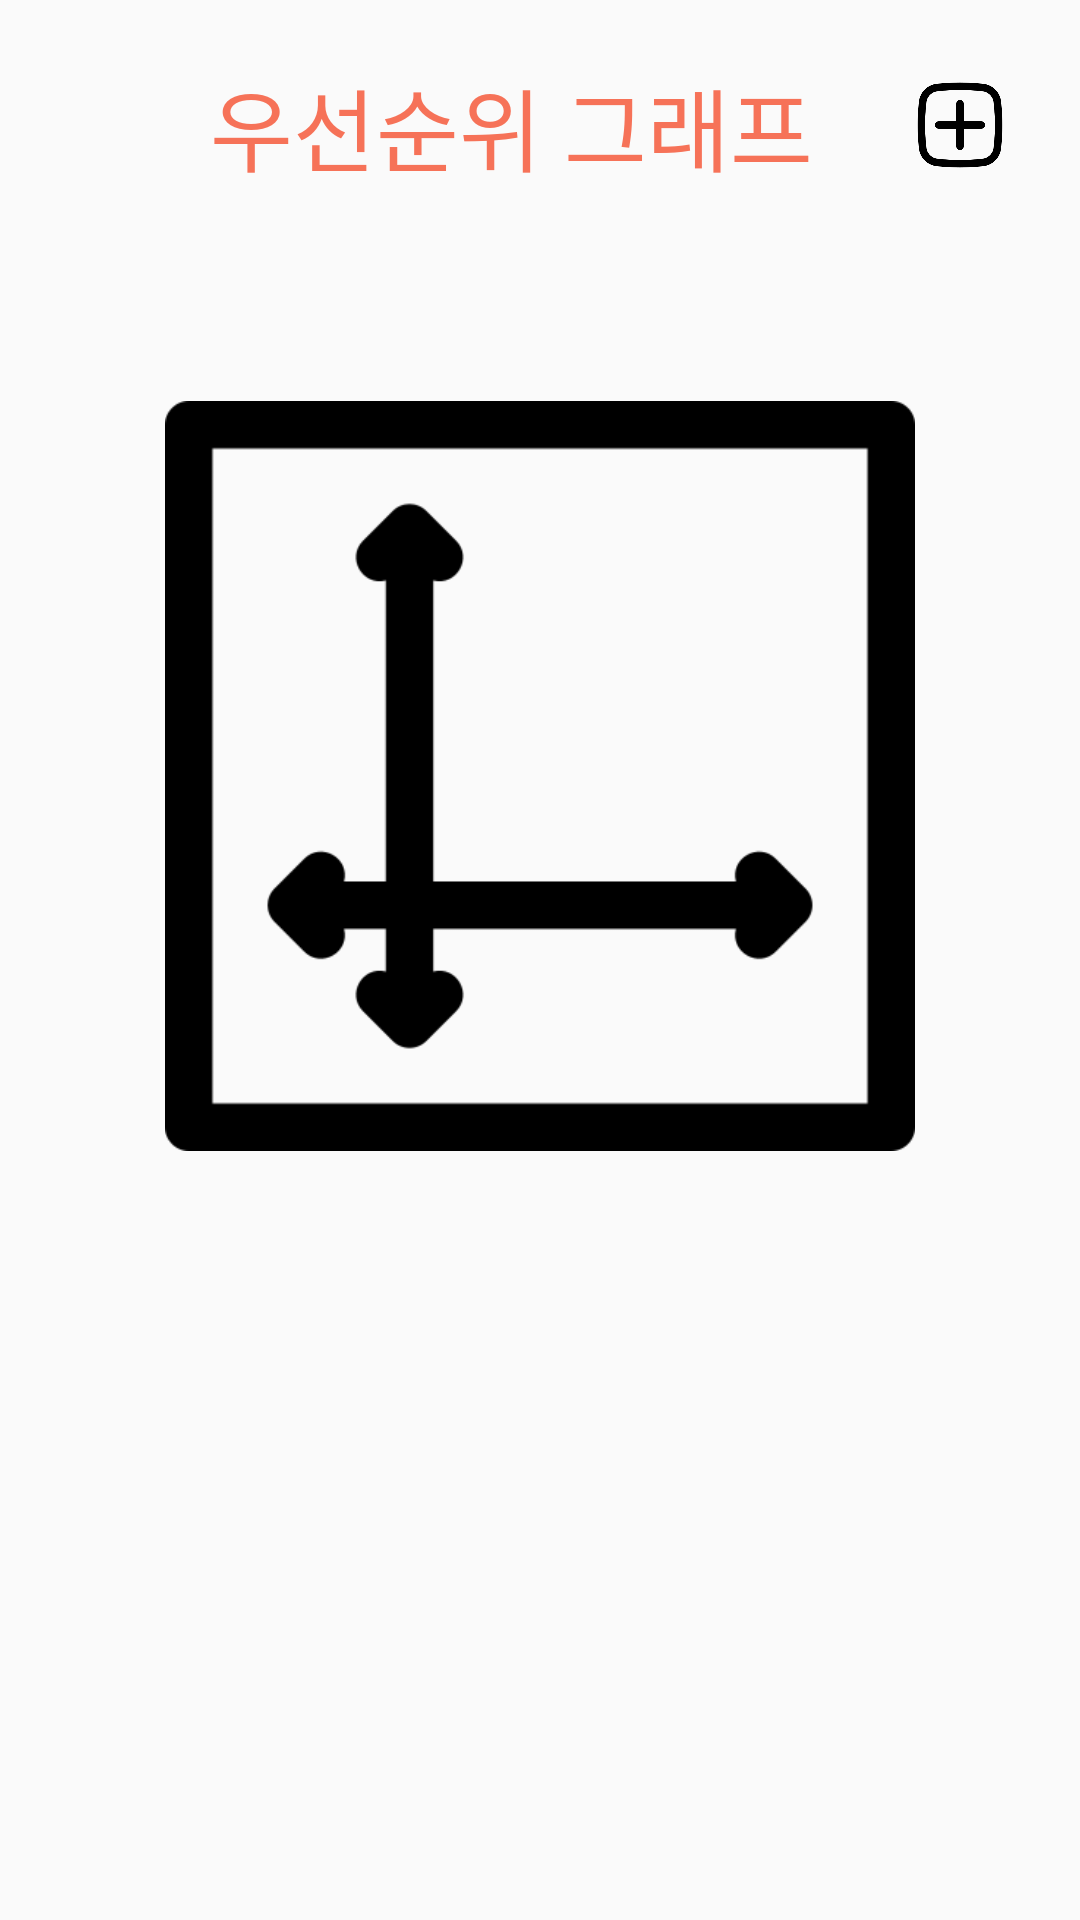

Reconstruct the res/layout file that produces this screen, plus the resources it refers to.
<!-- AndroidManifest.xml: application theme Theme.Fxtodo -->
<!-- res/layout/activity_priority_graph.xml -->
<?xml version="1.0" encoding="utf-8"?>
<LinearLayout xmlns:android="http://schemas.android.com/apk/res/android"
    xmlns:tools="http://schemas.android.com/tools"
    android:layout_width="match_parent"
    android:layout_height="match_parent"
    android:orientation="vertical"
    tools:context=".PriorityGraphActivity">

    <LinearLayout
        android:layout_width="match_parent"
        android:layout_height="wrap_content"
        android:layout_margin="20dp"
        tools:context=".PlusActivity">

        <View
            android:layout_width="0dp"
            android:layout_height="0dp"
            android:layout_weight="0" />

        <ImageButton
            android:id="@+id/outView"
            android:layout_width="30dp"
            android:layout_height="30dp"
            android:layout_gravity="center"
            android:contentDescription="@string/Out"
            android:background="@null"
            android:scaleType="centerInside"
            android:src="@drawable/back"/>

        
        <TextView
            android:id="@+id/textView3"
            android:layout_width="wrap_content"
            android:layout_height="wrap_content"
            android:text="@string/P_graph"
            android:layout_marginStart="20dp"
            android:textAlignment="viewStart"
            android:textColor="@color/orange"
            android:textSize="30sp"/>

        

        <View
            android:layout_width="0dp"
            android:layout_height="0dp"
            android:layout_weight="1"
            />

        <ImageButton
            android:id="@+id/optionView"
            android:layout_width="40dp"
            android:layout_height="40dp"
            android:layout_gravity="center"
            android:background="@color/transparent"
            android:contentDescription="@string/add"
            android:scaleType="centerInside"
            android:src="@drawable/add" />

    </LinearLayout>
    <LinearLayout
        android:layout_width="wrap_content"
        android:layout_height="wrap_content"
        tools:context=".PlusActivity"
        android:layout_gravity="center"
        android:layout_margin="50dp">


        <ImageView
            android:id="@+id/accountView"
            android:layout_width="250dp"
            android:layout_height="250dp"
            android:contentDescription="@string/P_graph"
            android:src="@drawable/graphic"/>

    </LinearLayout>

    <ListView
        android:id="@+id/todoListView"
        android:layout_width="match_parent"
        android:layout_height="wrap_content"
        android:layout_weight="1"/>

</LinearLayout>
<!-- resources referenced by this layout -->
<resources>
  <color name="orange">#F67258</color>
  <color name="transparent">#00000000</color>
  <!-- drawable add: png bitmap (drawable-v24, 10646 bytes) -->
  <!-- drawable graphic: png bitmap (drawable-v24, 6128 bytes) -->
  <string name="Out">나가기</string>
  <string name="P_graph">우선순위 그래프</string>
  <string name="add">추가</string>
  <style name="Theme.Fxtodo" parent="Theme.AppCompat.Light">
          
          <item name="colorPrimary">@color/purple_500</item>
          <item name="colorPrimaryVariant">@color/purple_700</item>
          <item name="colorOnPrimary">@color/white</item>
          
          <item name="colorSecondary">@color/teal_200</item>
          <item name="colorSecondaryVariant">@color/teal_700</item>
          <item name="colorOnSecondary">@color/black</item>
          
          <item name="android:statusBarColor" tools:targetApi="l">?attr/colorPrimaryVariant</item>
          
      </style>
  <color name="purple_500">#FF6200EE</color>
  <color name="purple_700">#FF3700B3</color>
  <color name="white">#FFFFFFFF</color>
  <color name="teal_200">#FF03DAC5</color>
  <color name="teal_700">#FF018786</color>
  <color name="black">#FF000000</color>
</resources>
